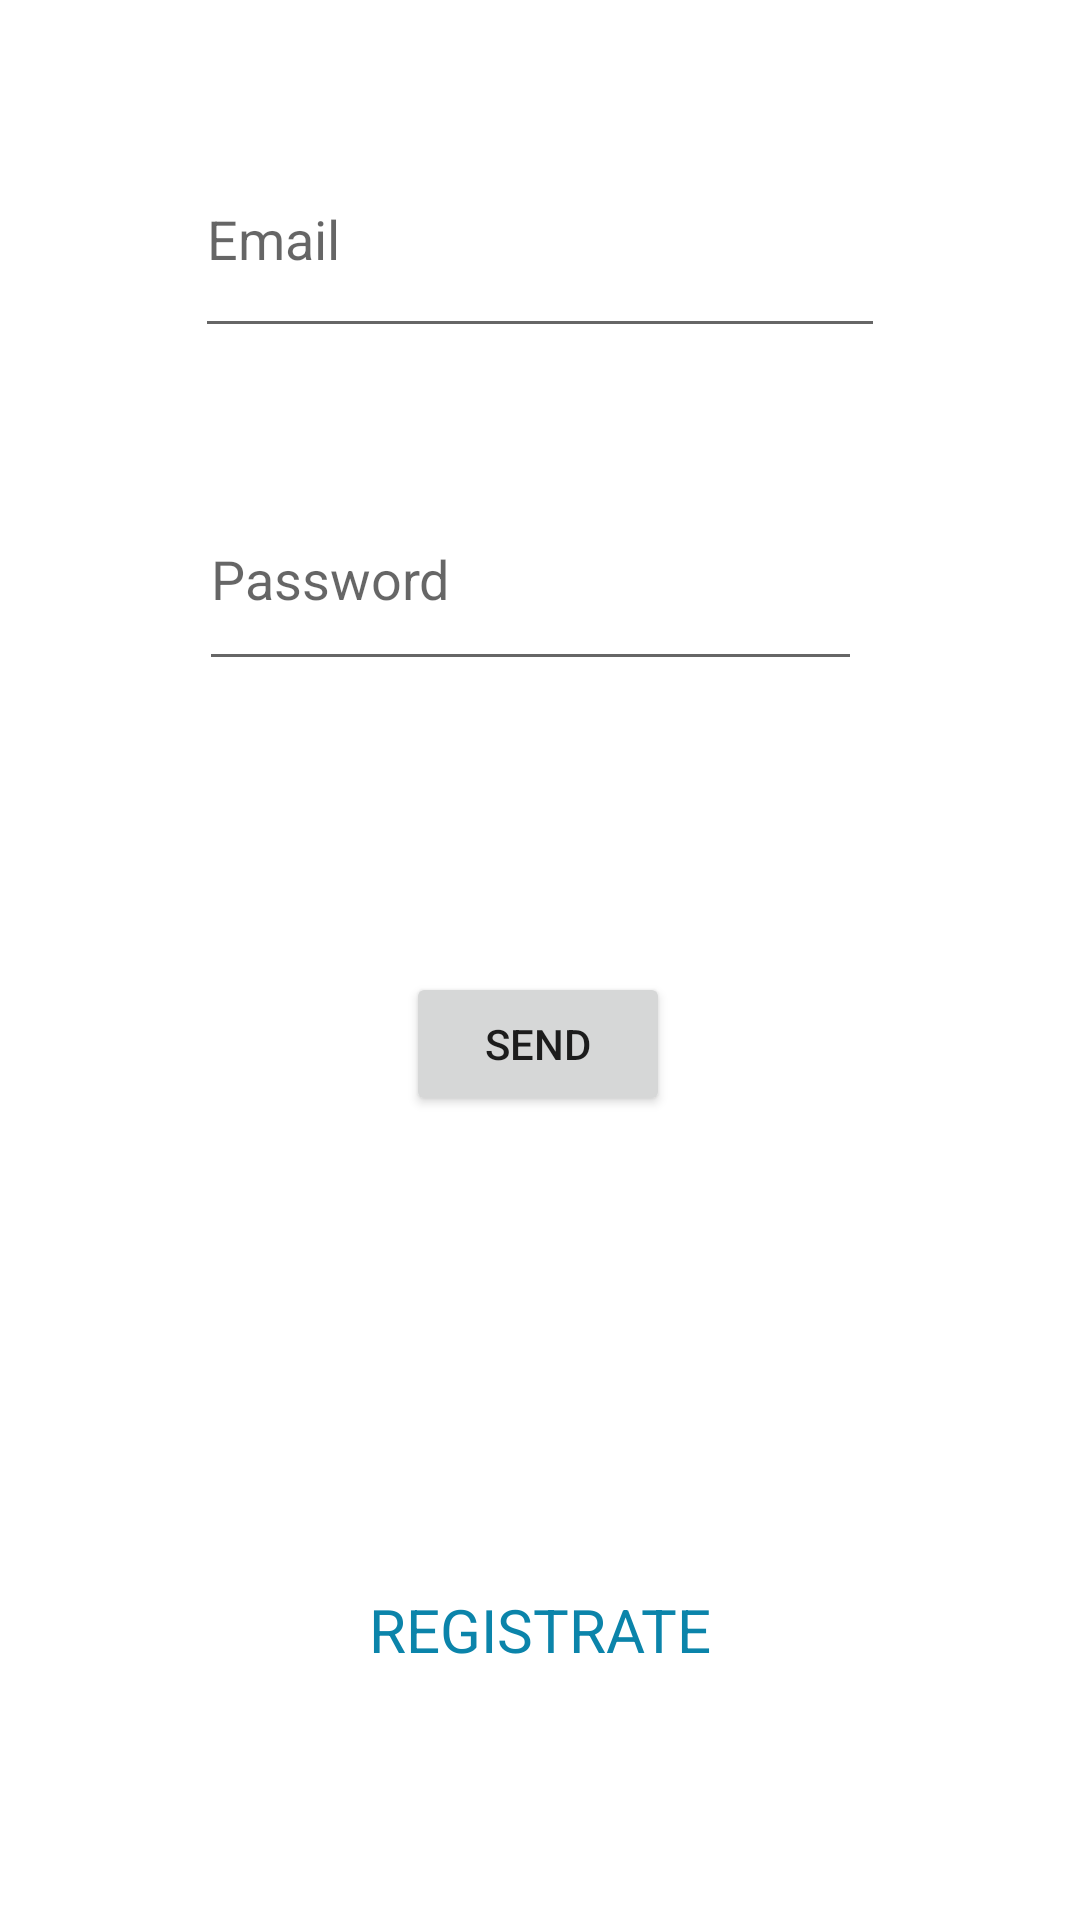

Reconstruct the res/layout file that produces this screen, plus the resources it refers to.
<!-- AndroidManifest.xml: application theme Theme.Splashcanapp -->
<!-- res/layout/ingreso.xml -->
<?xml version="1.0" encoding="utf-8"?>
<androidx.constraintlayout.widget.ConstraintLayout xmlns:android="http://schemas.android.com/apk/res/android"
    xmlns:app="http://schemas.android.com/apk/res-auto"
    xmlns:tools="http://schemas.android.com/tools"
    android:layout_width="match_parent"
    android:layout_height="match_parent">

    #CREAMOS TEXTO EMAIL

    #CREAMOS TEXTO PASSWORD

    <EditText
        android:id="@+id/txtEmail"
        android:layout_width="230dp"
        android:layout_height="76dp"
        android:hint="Email"
        android:inputType="textEmailAddress"
        app:layout_constraintBottom_toTopOf="@+id/txtPass"
        app:layout_constraintEnd_toEndOf="parent"
        app:layout_constraintStart_toStartOf="parent"
        app:layout_constraintTop_toTopOf="parent" />

    #CREAMOS BOTON DE ENVIAR

    <EditText
        android:id="@+id/txtPass"
        android:layout_width="221dp"
        android:layout_height="71dp"
        android:layout_marginTop="156dp"
        android:hint="Password"
        android:inputType="textPassword"
        app:layout_constraintEnd_toEndOf="parent"
        app:layout_constraintHorizontal_bias="0.478"
        app:layout_constraintStart_toStartOf="parent"
        app:layout_constraintTop_toTopOf="parent" />

    <Button
        android:id="@+id/btnLogin"
        android:layout_width="wrap_content"
        android:layout_height="wrap_content"
        android:layout_gravity="center_vertical"
        android:layout_marginBottom="268dp"
        android:paddingLeft="15dip"
        android:paddingRight="15dip"
        android:text="SEND"
        app:layout_constraintBottom_toBottomOf="parent"
        app:layout_constraintEnd_toEndOf="parent"
        app:layout_constraintHorizontal_bias="0.498"
        app:layout_constraintStart_toStartOf="parent" />

    <TextView
        android:id="@+id/link_to_register"
        android:layout_width="219dp"
        android:layout_height="60dp"
        android:gravity="center"
        android:text="REGISTRATE"
        android:textColor="#0b84aa"
        android:textSize="20dip"
        app:layout_constraintBottom_toBottomOf="parent"
        app:layout_constraintEnd_toEndOf="parent"
        app:layout_constraintStart_toStartOf="parent"
        app:layout_constraintTop_toTopOf="parent"
        app:layout_constraintVertical_bias="0.885" />

</androidx.constraintlayout.widget.ConstraintLayout>
<!-- resources referenced by this layout -->
<resources>
  <style name="Theme.Splashcanapp" parent="Theme.MaterialComponents.DayNight.DarkActionBar">
          
          <item name="colorPrimary">@color/purple_500</item>
          <item name="colorPrimaryVariant">@color/purple_700</item>
          <item name="colorOnPrimary">@color/white</item>
          
          <item name="colorSecondary">@color/teal_200</item>
          <item name="colorSecondaryVariant">@color/teal_700</item>
          <item name="colorOnSecondary">@color/black</item>
          
          <item name="android:statusBarColor" tools:targetApi="l">?attr/colorPrimaryVariant</item>
          
      </style>
  <!-- not gathered from this repository: default colours our renderer supplied (Android Studio template values) -->
  <color name="purple_500">#FF6200EE</color>
  <color name="purple_700">#FF3700B3</color>
  <color name="teal_200">#FF03DAC5</color>
  <color name="teal_700">#FF018786</color>
  <color name="black">#FF000000</color>
  <color name="white">#FFFFFFFF</color>
</resources>
